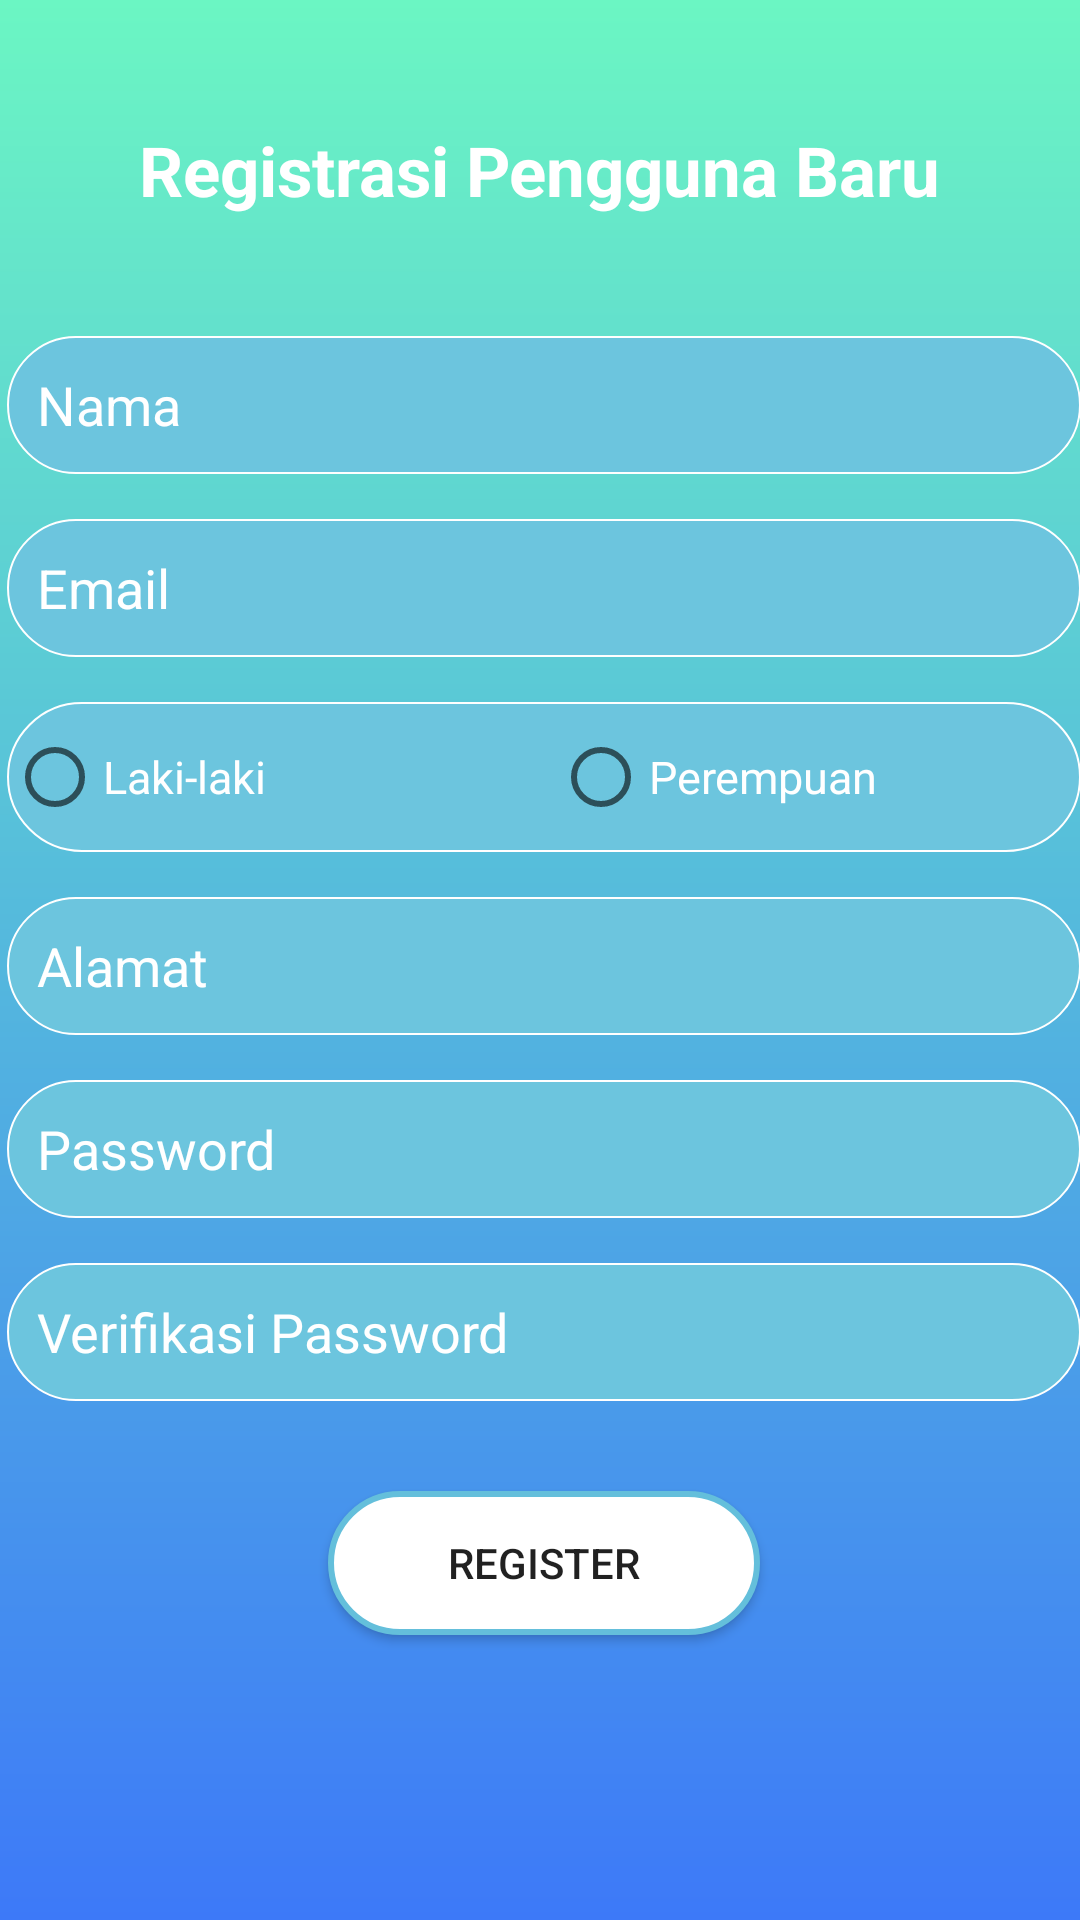

This screen was rendered from an Android layout file. Write that file and the resources it references.
<!-- AndroidManifest.xml: application theme Theme.ProjectAkhir -->
<!-- res/layout/activity_register3.xml -->
<?xml version="1.0" encoding="utf-8"?>
<androidx.constraintlayout.widget.ConstraintLayout xmlns:android="http://schemas.android.com/apk/res/android"
    xmlns:app="http://schemas.android.com/apk/res-auto"
    xmlns:tools="http://schemas.android.com/tools"
    android:layout_width="match_parent"
    android:layout_height="match_parent"
    android:background="@drawable/gradient"
    tools:context=".Activity.Register">

    <LinearLayout
        android:id="@+id/linearLayout"
        android:layout_width="390dp"
        android:layout_height="496dp"
        android:layout_marginTop="10dp"
        android:layout_marginBottom="15dp"
        android:orientation="vertical"
        android:padding="16dp"
        app:layout_constraintBottom_toBottomOf="parent"
        app:layout_constraintEnd_toEndOf="parent"
        app:layout_constraintHorizontal_bias="0.473"
        app:layout_constraintStart_toStartOf="parent"
        app:layout_constraintTop_toTopOf="parent"
        app:layout_constraintVertical_bias="0.724">

        <EditText
            android:id="@+id/editTextName"
            android:layout_width="match_parent"
            android:layout_height="46dp"
            android:layout_marginBottom="15dp"
            android:background="@drawable/bg_input"
            android:hint="Nama"
            android:textColor="@color/white"
            android:textColorHint="@color/white"
            android:paddingStart="10dp"
            android:inputType="text" />


        <EditText
            android:id="@+id/editTextEmail"
            android:layout_width="match_parent"
            android:layout_height="46dp"
            android:paddingStart="10dp"
            android:textColor="@color/white"
            android:textColorHint="@color/white"
            android:layout_marginBottom="15dp"
            android:background="@drawable/bg_input"
            android:hint="Email"
            android:inputType="textEmailAddress" />

        <RadioGroup
            android:id="@+id/radioGroupGender"
            android:layout_width="match_parent"
            android:layout_height="wrap_content"
            android:background="@drawable/bg_input"
            android:layout_marginBottom="15dp"
            android:orientation="horizontal"
            >


            <RadioButton
                android:id="@+id/radioButtonMale"
                android:layout_width="182dp"
                android:textSize="15dp"
                android:textColor="@color/white"
                android:layout_height="wrap_content"
                android:text="Laki-laki" />

            <RadioButton
                android:id="@+id/radioButtonFemale"
                android:layout_width="176dp"
                android:layout_height="50dp"
                android:textColor="@color/white"
                android:text="Perempuan"
                android:textSize="15dp" />
        </RadioGroup>

        <EditText
            android:id="@+id/editTextAddress"
            android:layout_width="match_parent"
            android:layout_height="46dp"
            android:textColorHint="@color/white"
            android:paddingStart="10dp"
            android:textColor="@color/white"
            android:layout_marginBottom="15dp"
            android:background="@drawable/bg_input"
            android:hint="Alamat"
            android:inputType="text"
            />



        <EditText
            android:id="@+id/editTextPassword"
            android:layout_width="match_parent"
            android:layout_height="46dp"
            android:paddingStart="10dp"
            android:textColor="@color/white"
            android:textColorHint="@color/white"
            android:layout_marginBottom="15dp"
            android:background="@drawable/bg_input"
            android:hint="Password"
            android:inputType="textPassword" />

        <EditText
            android:id="@+id/editTextPasswordVerify"
            android:layout_width="match_parent"
            android:layout_height="46dp"
            android:paddingStart="10dp"
            android:textColor="@color/white"
            android:textColorHint="@color/white"
            android:layout_marginBottom="15dp"
            android:background="@drawable/bg_input"
            android:hint="Verifikasi Password"
            android:inputType="textPassword" />

        <Button
            android:id="@+id/buttonRegister"
            android:layout_width="144dp"

            android:layout_height="wrap_content"
            android:layout_gravity="center"
            android:layout_marginTop="15dp"
            android:background="@drawable/bg_button"
            android:text="Register" />

        <ProgressBar
            android:id="@+id/progressBar"
            android:layout_width="wrap_content"
            android:layout_height="wrap_content"
            android:layout_gravity="center"
            android:visibility="gone">
        </ProgressBar>



    </LinearLayout>

    <TextView
        android:id="@+id/textView"
        android:layout_width="wrap_content"
        android:layout_height="wrap_content"
        android:layout_marginBottom="24dp"
        android:text="Registrasi Pengguna Baru"
        android:textColor="@color/white"
        android:textSize="23dp"
        android:textStyle="bold"
        app:layout_constraintBottom_toTopOf="@+id/linearLayout"
        app:layout_constraintEnd_toEndOf="parent"
        app:layout_constraintStart_toStartOf="parent" />

    <ImageView
        android:id="@+id/back"
        android:layout_width="30dp"
        android:layout_height="29dp"
        android:layout_marginStart="8dp"
        android:layout_marginTop="16dp"
        app:layout_constraintStart_toStartOf="parent"
        app:layout_constraintTop_toTopOf="parent"
        app:srcCompat="@drawable/backagain" />


</androidx.constraintlayout.widget.ConstraintLayout>
<!-- resources referenced by this layout -->
<resources>
  <color name="white">#FFFFFFFF</color>
  <!-- drawable bg_button (drawable) -->
  <?xml version="1.0" encoding="utf-8"?>
  <shape xmlns:android="http://schemas.android.com/apk/res/android">
      <solid android:color="@color/white"/>
      <stroke
          android:width="2dp"
          android:color="#64BFDB"/>
      <corners android:radius="100dp"/>
  </shape>
  <!-- drawable bg_input (drawable) -->
  <?xml version="1.0" encoding="utf-8"?>
  <shape xmlns:android="http://schemas.android.com/apk/res/android">
      <solid
          android:color="#6CC5DE" />
      <stroke
          android:width="0.5dp"
          android:color="@color/white"/>
      <corners
          android:radius="32dp"/>
  </shape>
  <!-- drawable gradient (drawable) -->
  <?xml version="1.0" encoding="utf-8"?>
  <shape xmlns:android="http://schemas.android.com/apk/res/android">
      <gradient
          android:startColor="#3D79F8"
          android:endColor="#6BF6C3"
          android:type="linear"
          android:angle="90" />
  </shape>
  <style name="Theme.ProjectAkhir" parent="Base.Theme.ProjectAkhir" />
  <style name="Base.Theme.ProjectAkhir" parent="Theme.AppCompat.Light.NoActionBar">
          
          
      </style>
</resources>
